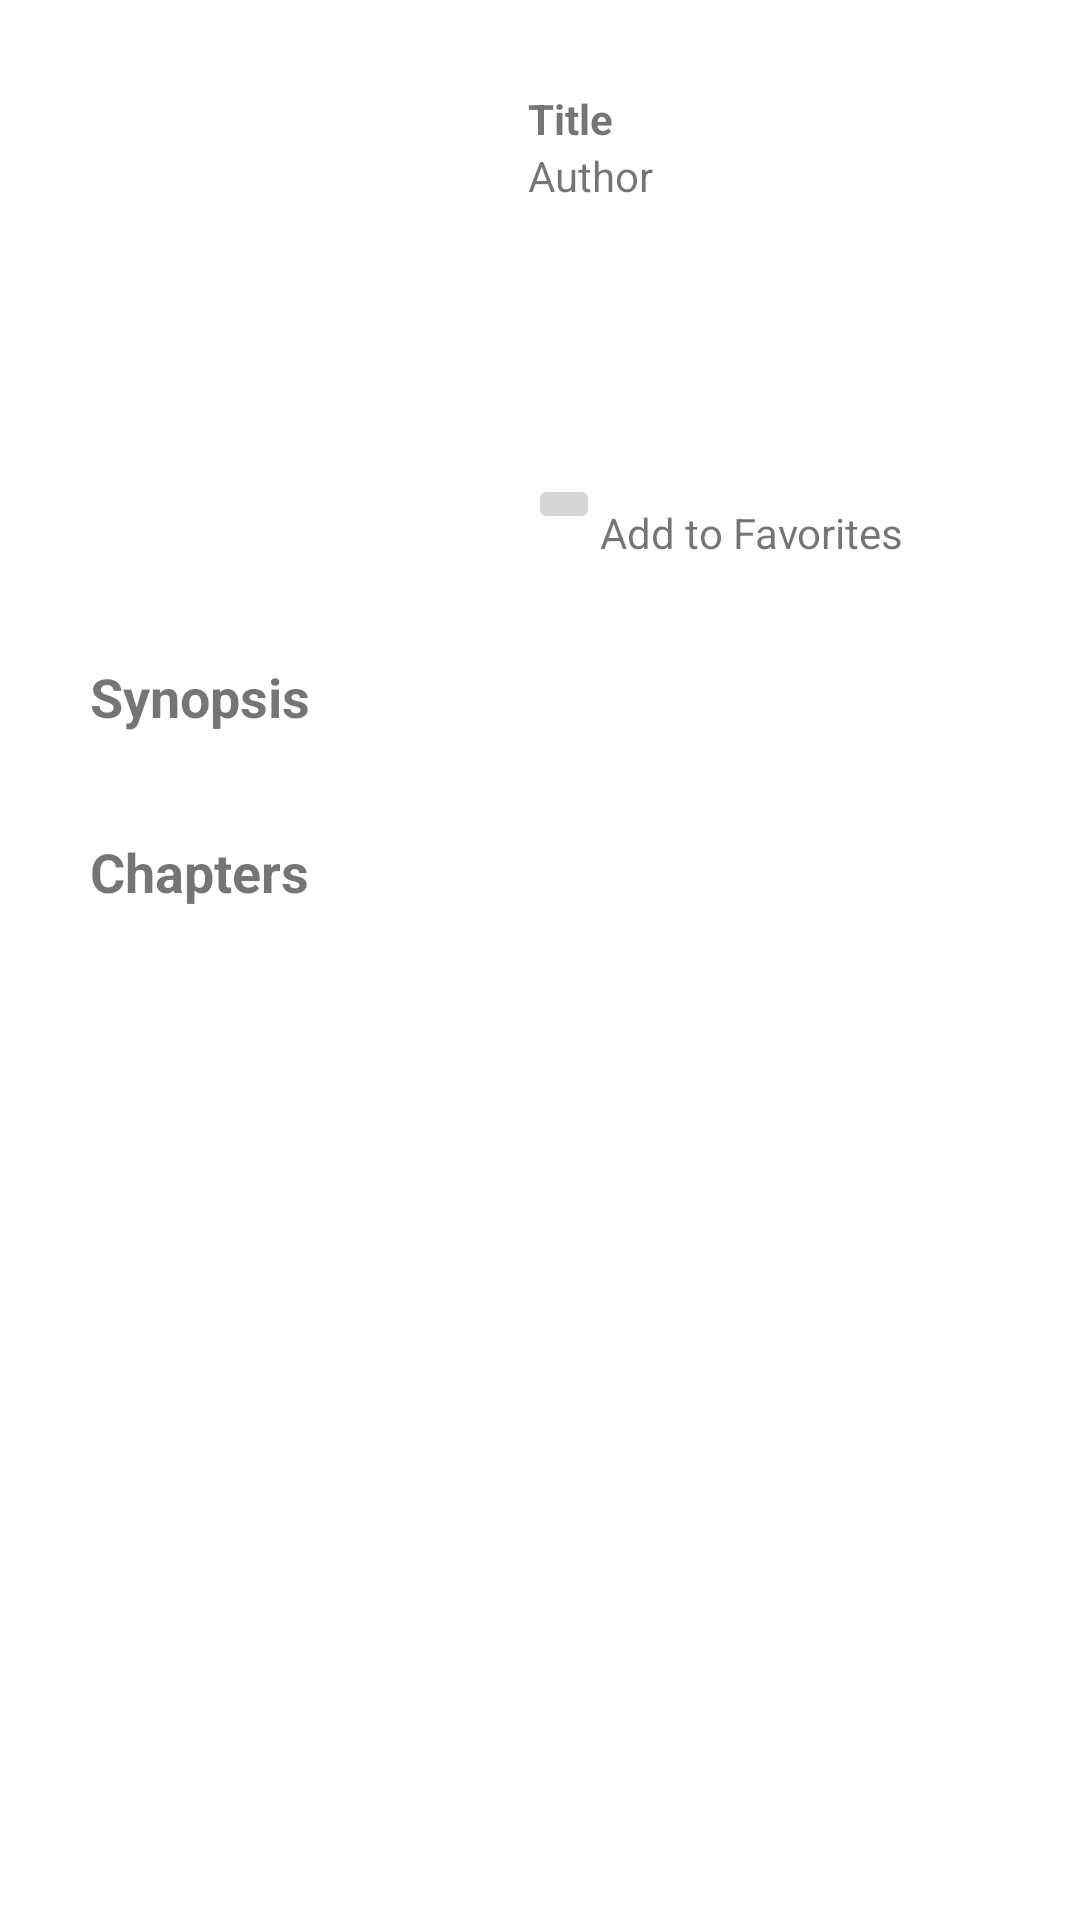

Layout XML and referenced resources for this Android screen:
<!-- AndroidManifest.xml: application theme Theme.NovelFolio -->
<!-- res/layout/activity_synopsis.xml -->
<?xml version="1.0" encoding="utf-8"?>
<LinearLayout xmlns:android="http://schemas.android.com/apk/res/android"
    xmlns:app="http://schemas.android.com/apk/res-auto"
    xmlns:tools="http://schemas.android.com/tools"
    android:layout_width="match_parent"
    android:layout_height="match_parent"
    tools:context=".Synopsis">

    <ScrollView
        android:id="@+id/scrollview4"
        android:layout_width="match_parent"
        android:layout_height="match_parent">

        <LinearLayout
            android:orientation="vertical"
            android:layout_width="match_parent"
            android:layout_height="wrap_content"
            android:padding="30dp">

            <LinearLayout
                android:layout_width="match_parent"
                android:layout_height="wrap_content"
                android:orientation="horizontal">

                <ImageView
                    android:id="@+id/novelDetailsCoverImg"
                    android:layout_width="130dp"
                    android:layout_height="180dp"
                    android:scaleType="fitXY"
                    tools:srcCompat="@tools:sample/avatars" />

                <LinearLayout
                    android:layout_width="match_parent"
                    android:layout_height="match_parent"
                    android:orientation="vertical"
                    android:layout_marginStart="16dp">

                    <TextView
                        android:id="@+id/novelDetailsTitle"
                        android:layout_width="wrap_content"
                        android:layout_height="wrap_content"
                        android:text="Title"
                        android:textStyle="bold" />

                    <TextView
                        android:id="@+id/novelDetailsAuthor"
                        android:layout_width="wrap_content"
                        android:layout_height="wrap_content"
                        android:text="Author" />

                    <LinearLayout
                        android:layout_marginTop="90dp"
                        android:layout_width="wrap_content"
                        android:layout_height="wrap_content"
                        android:orientation="horizontal">

                        <ImageButton
                            android:id="@+id/novelDetailsAddFav"
                            android:src="@drawable/ic_bookmark"
                            android:layout_width="wrap_content"
                            android:layout_height="wrap_content"
                            />

                        <TextView
                            android:layout_marginTop="10dp"
                            android:layout_width="wrap_content"
                            android:layout_height="wrap_content"
                            android:text="Add to Favorites" />

                    </LinearLayout>

                </LinearLayout>

            </LinearLayout>

            <LinearLayout
                android:layout_width="match_parent"
                android:layout_height="match_parent">


                <TextView
                    android:layout_marginTop="10dp"
                    android:layout_width="match_parent"
                    android:layout_height="wrap_content"
                    android:text="Synopsis"
                    android:textSize="18dp"
                    android:textStyle="bold"
                    />


            </LinearLayout>

            <LinearLayout
                android:layout_width="match_parent"
                android:layout_height="match_parent">


                <TextView
                    android:layout_marginTop="5dp"
                    android:id="@+id/novelDetailsSynopsis"
                    android:layout_width="match_parent"
                    android:layout_height="wrap_content"
                    android:text=""/>


            </LinearLayout>


            <LinearLayout
                android:layout_width="match_parent"
                android:layout_height="match_parent"
                android:orientation="vertical">
                <TextView
                    android:layout_marginTop="10dp"
                    android:layout_width="match_parent"
                    android:layout_height="wrap_content"
                    android:text="Chapters"
                    android:textSize="18dp"
                    android:textStyle="bold"/>

                <androidx.recyclerview.widget.RecyclerView
                    android:layout_marginTop="10dp"
                    android:id="@+id/novelDetailsChaptersList"
                    android:layout_width="match_parent"
                    android:layout_height="match_parent" >

                </androidx.recyclerview.widget.RecyclerView>
            </LinearLayout>

        </LinearLayout>


    </ScrollView>

</LinearLayout>
<!-- resources referenced by this layout -->
<resources>
  <style name="Theme.NovelFolio" parent="Theme.MaterialComponents.DayNight.DarkActionBar">
          
          <item name="colorPrimary">@color/LightGreen</item>
          <item name="colorPrimaryVariant">@color/purple_700</item>
          <item name="colorOnPrimary">@color/white</item>
          
          <item name="colorSecondary">@color/teal_200</item>
          <item name="colorSecondaryVariant">@color/teal_700</item>
          <item name="colorOnSecondary">@color/black</item>
          
          <item name="android:statusBarColor" tools:targetApi="l">@color/LightGreen</item>
          <item name="android:navigationBarColor">@color/LightGreen</item>
  
          
      </style>
  <color name="LightGreen">#73D7B5</color>
  <color name="purple_700">#FF3700B3</color>
  <color name="white">#FFFFFFFF</color>
  <color name="teal_200">#FF03DAC5</color>
  <color name="teal_700">#FF018786</color>
  <color name="black">#FF000000</color>
</resources>
